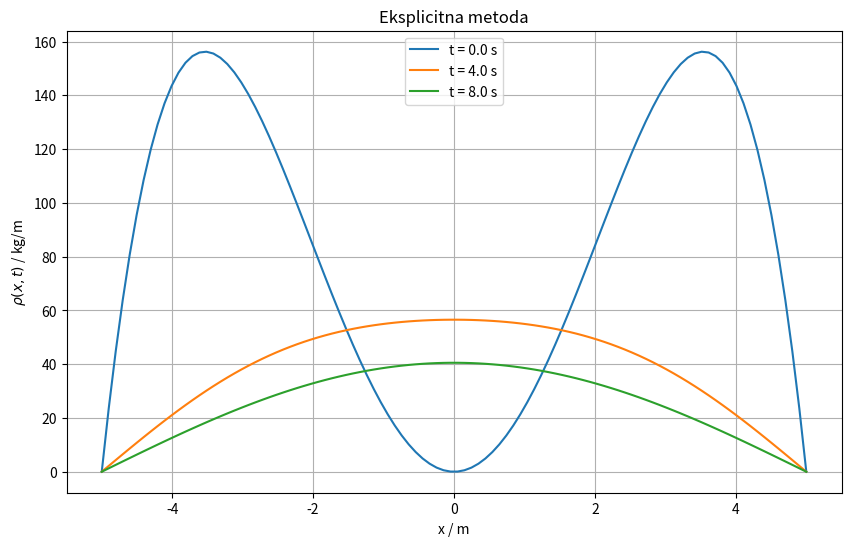

The script that saved this image:
import numpy as np
import matplotlib.pyplot as plt
metoda="eksplicitna" 
A = 1 
L=10  
T_final = 10
dt = 0.0001

N = 100
dx = 0.1
x = np.linspace(-5, 5, N + 2) 
alpha = A * dt / dx**2

def initial_condition(x_val):
    return 25*(x_val)**2-(x_val)**4
    

rho = np.vectorize(initial_condition)(x)

time_points = [0, 4, 8] 
results = {0.0: rho.copy()}

num_steps = int(T_final / dt)

if metoda == "eksplicitna":
    for j in range(1, num_steps + 1):
        rho_new = rho.copy()
        for i in range(1, N + 1):
            rho_new[i] = alpha * rho[i+1] + (1 - 2 * alpha) * rho[i] + alpha * rho[i-1]

        rho = rho_new   
    
        if j * dt in time_points:
            results[j * dt] = rho.copy()

elif metoda == "implicitna":
    for n in range(1, num_steps + 1):
        matrica = np.zeros((N, N))
        for i in range(N):
            if i > 0:
                matrica[i, i - 1] = -alpha
            matrica[i, i] = 1 + 2 * alpha
            if i < N - 1:
                matrica[i, i + 1] = -alpha
        rho_inner = rho[1:-1]
        rho_inner_new = np.linalg.solve(matrica, rho_inner)
        rho[1:-1] = rho_inner_new
        if n * dt in time_points:
            results[n * dt] = rho.copy()

plt.figure(figsize=(10, 6))
for time, data in results.items():
    plt.plot(x, data, label=f't = {time} s')

plt.xlabel('x / m')
plt.ylabel('$\\rho(x, t)$ / kg/m')
plt.title('{} metoda'.format(metoda.capitalize()))
plt.legend()
plt.grid(True)
plt.show()